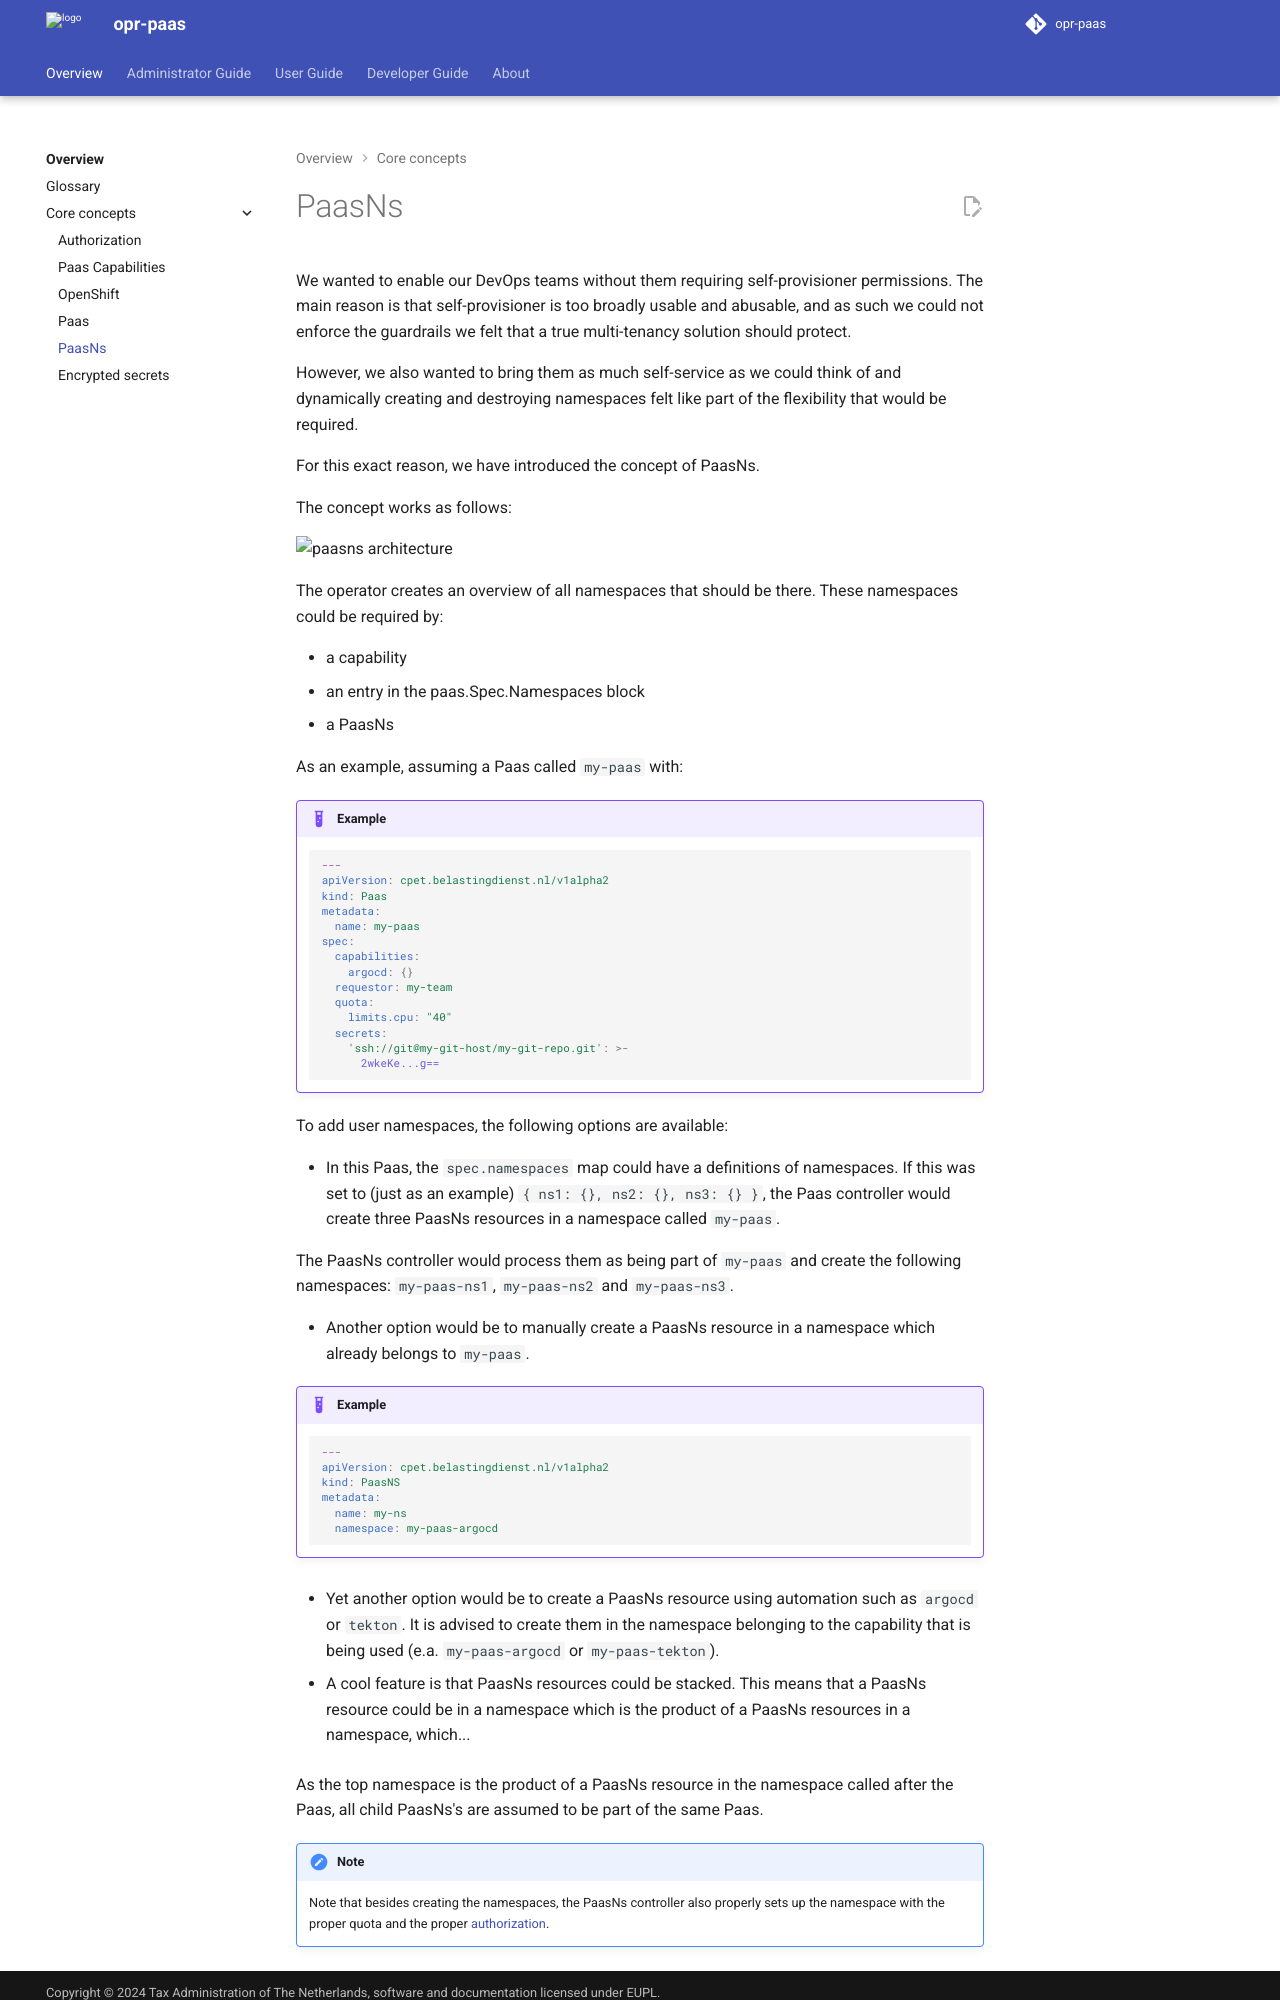

repository: belastingdienst/opr-paas · page: v6.0.x/overview/core_concepts/paasns/index.html · generator: mkdocs

# PaasNs

We wanted to enable our DevOps teams without them requiring self-provisioner
permissions. The main reason is that self-provisioner is too broadly usable and
abusable, and as such we could not enforce the guardrails we felt that a true
multi-tenancy solution should protect.

However, we also wanted to bring them as much self-service as we could think of
and dynamically creating and destroying namespaces felt like part of the flexibility
that would be required.

For this exact reason, we have introduced the concept of PaasNs.

The concept works as follows:

![paasns architecture](./paasns.png)

The operator creates an overview of all namespaces that should be there.
These namespaces could be required by:

- a capability
- an entry in the paas.Spec.Namespaces block
- a PaasNs

As an example, assuming a Paas called `my-paas` with:

!!! example

    ```yaml
    ---
    apiVersion: cpet.belastingdienst.nl/v1alpha2
    kind: Paas
    metadata:
      name: my-paas
    spec:
      capabilities:
        argocd: {}
      requestor: my-team
      quota:
        limits.cpu: "40"
      secrets:
        'ssh://git@my-git-host/my-git-repo.git': >-
          2wkeKe...g==
    ```

To add user namespaces, the following options are available:

- In this Paas, the `spec.namespaces` map could have a definitions of namespaces.
  If this was set to (just as an example) `{ ns1: {}, ns2: {}, ns3: {} }`,
  the Paas controller would create three PaasNs resources in a namespace called `my-paas`.

  The PaasNs controller would process them as being part of `my-paas` and create
  the following namespaces: `my-paas-ns1`, `my-paas-ns2` and `my-paas-ns3`.

- Another option would be to manually create a PaasNs resource in a namespace
  which already belongs to `my-paas`.

!!! example

    ```yaml
    ---
    apiVersion: cpet.belastingdienst.nl/v1alpha2
    kind: PaasNS
    metadata:
      name: my-ns
      namespace: my-paas-argocd
    ```

- Yet another option would be to create a PaasNs resource using automation such as
  `argocd` or `tekton`.
  It is advised to create them in the namespace belonging to the capability that
  is being used (e.a. `my-paas-argocd` or `my-paas-tekton`).

- A cool feature is that PaasNs resources could be stacked. This means that a
  PaasNs resource could be in a namespace which is the product of a PaasNs
  resources in a namespace, which...

  As the top namespace is the product of a PaasNs resource in the namespace
  called after the Paas, all child PaasNs's are assumed to be part of the same Paas.

!!! note
